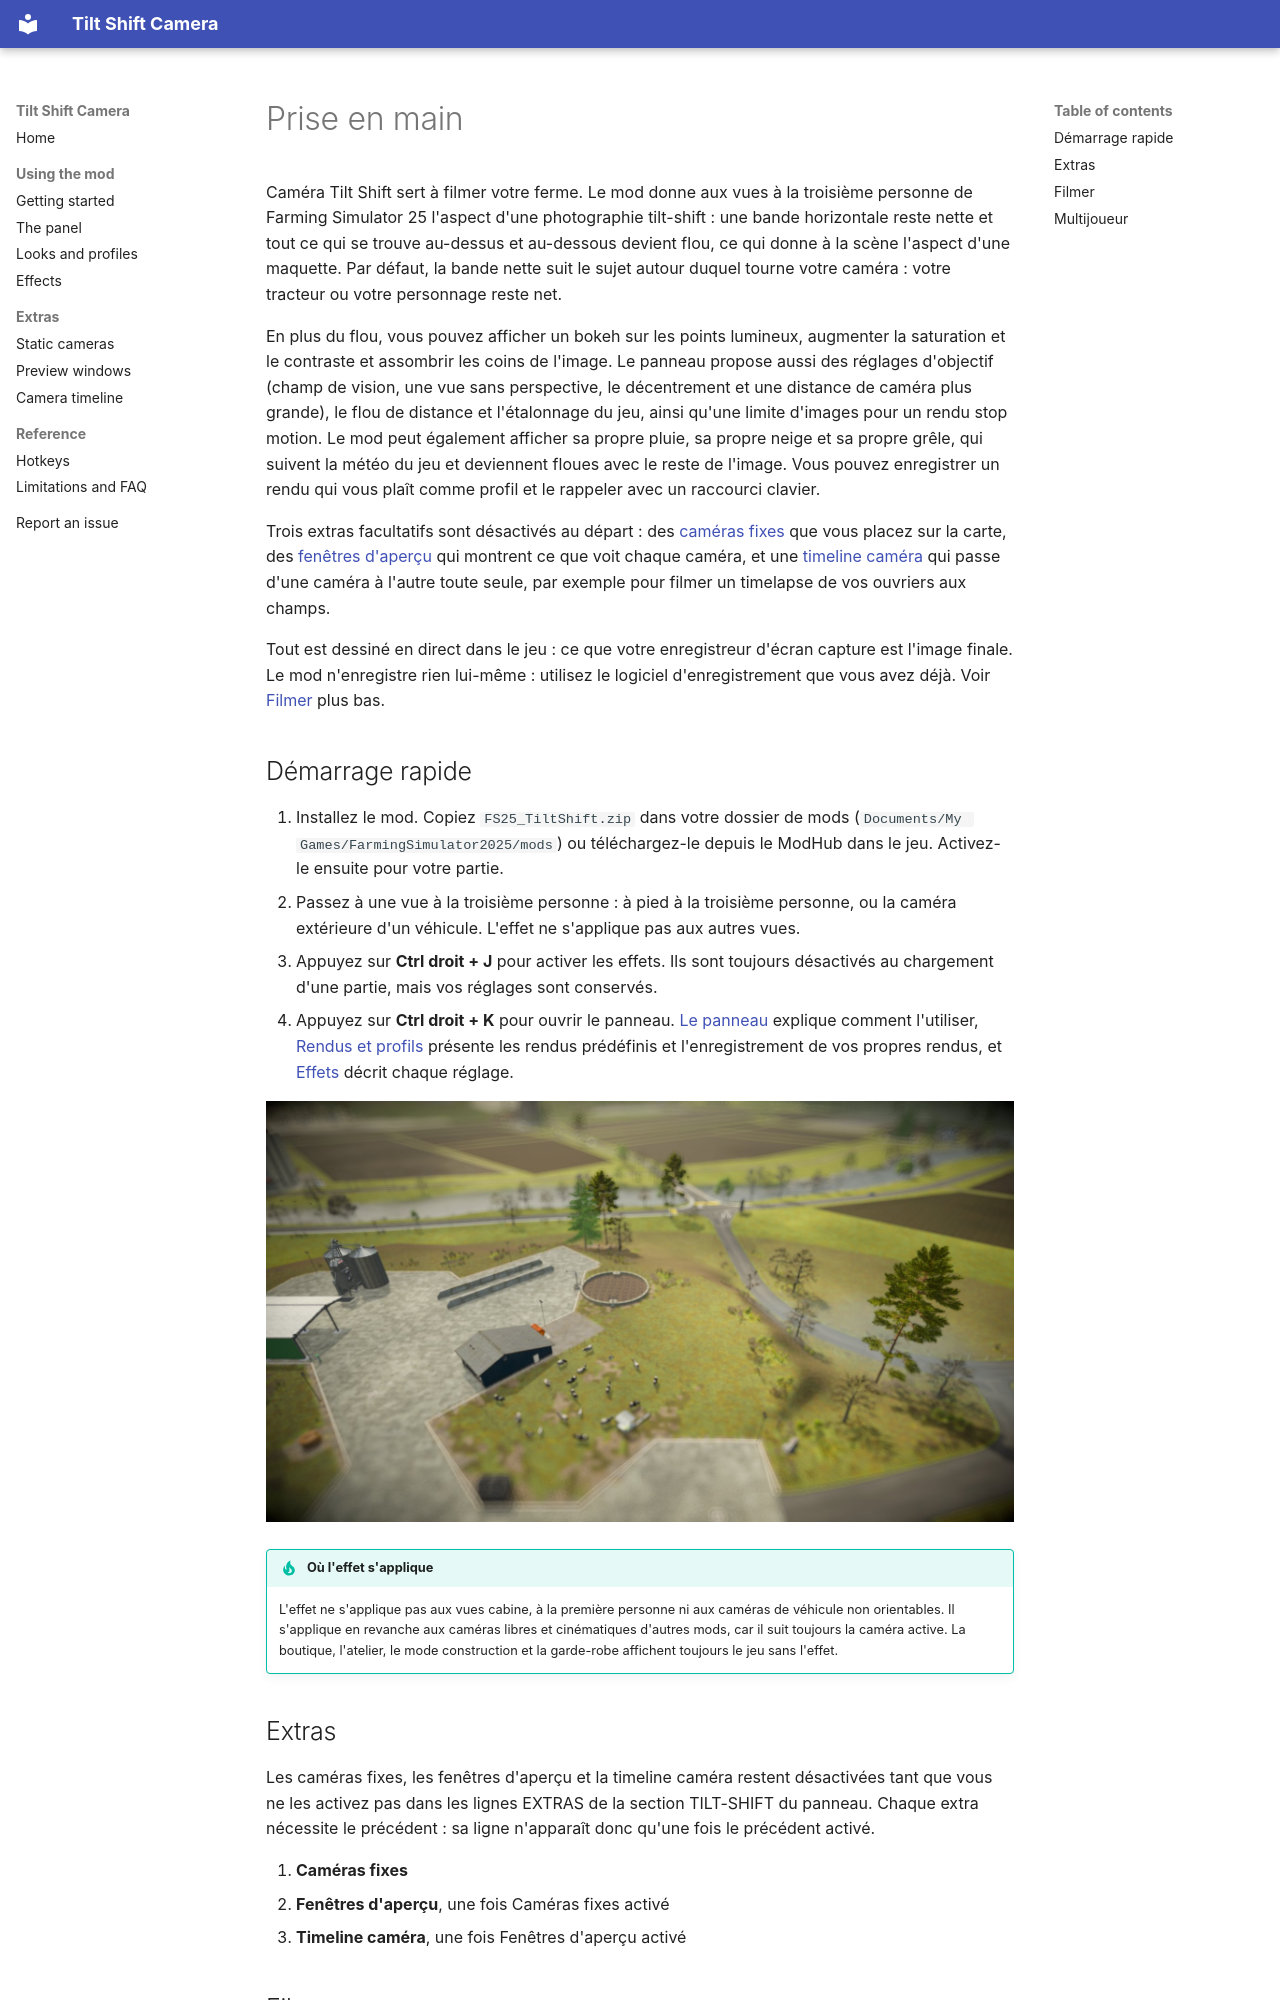

repository: robinduckett/fs25-tiltshift · page: getting-started.fr/index.html · generator: mkdocs

# Prise en main

Caméra Tilt Shift sert à filmer votre ferme. Le mod donne aux vues à la troisième personne
de Farming Simulator 25 l'aspect d'une photographie tilt-shift : une bande horizontale reste
nette et tout ce qui se trouve au-dessus et au-dessous devient flou, ce qui donne à la scène
l'aspect d'une maquette. Par défaut, la bande nette suit le sujet autour duquel tourne votre
caméra : votre tracteur ou votre personnage reste net.

En plus du flou, vous pouvez afficher un bokeh sur les points lumineux, augmenter la
saturation et le contraste et assombrir les coins de l'image. Le panneau propose aussi des
réglages d'objectif (champ de vision, une vue sans perspective, le décentrement et une
distance de caméra plus grande), le flou de distance et l'étalonnage du jeu, ainsi qu'une
limite d'images pour un rendu stop motion. Le mod peut également afficher sa propre pluie,
sa propre neige et sa propre grêle, qui suivent la météo du jeu et deviennent floues avec
le reste de l'image. Vous pouvez enregistrer un rendu qui vous plaît comme profil et le
rappeler avec un raccourci clavier.

Trois extras facultatifs sont désactivés au départ : des [caméras fixes](static-cameras.md)
que vous placez sur la carte, des [fenêtres d'aperçu](preview-windows.md) qui montrent ce
que voit chaque caméra, et une [timeline caméra](timeline.md) qui passe d'une caméra à
l'autre toute seule, par exemple pour filmer un timelapse de vos ouvriers aux champs.

Tout est dessiné en direct dans le jeu : ce que votre enregistreur d'écran capture est
l'image finale. Le mod n'enregistre rien lui-même : utilisez le logiciel d'enregistrement
que vous avez déjà. Voir [Filmer](#filmer) plus bas.

## Démarrage rapide

1. Installez le mod. Copiez `FS25_TiltShift.zip` dans votre dossier de mods
   (`Documents/My Games/FarmingSimulator2025/mods`) ou téléchargez-le depuis le ModHub dans
   le jeu. Activez-le ensuite pour votre partie.
2. Passez à une vue à la troisième personne : à pied à la troisième personne, ou la caméra
   extérieure d'un véhicule. L'effet ne s'applique pas aux autres vues.
3. Appuyez sur **Ctrl droit + J** pour activer les effets. Ils sont toujours désactivés au
   chargement d'une partie, mais vos réglages sont conservés.
4. Appuyez sur **Ctrl droit + K** pour ouvrir le panneau. [Le panneau](panel.md) explique
   comment l'utiliser, [Rendus et profils](looks-and-profiles.md) présente les rendus
   prédéfinis et l'enregistrement de vos propres rendus, et [Effets](effects.md) décrit
   chaque réglage.

![Une cour de ferme vue d'une caméra fixe en hauteur, avec le rendu miniature tilt-shift](assets/hero.jpg)

!!! tip "Où l'effet s'applique"
    L'effet ne s'applique pas aux vues cabine, à la première personne ni aux caméras de
    véhicule non orientables. Il s'applique en revanche aux caméras libres et cinématiques d'autres
    mods, car il suit toujours la caméra active. La boutique, l'atelier, le mode
    construction et la garde-robe affichent toujours le jeu sans l'effet.

## Extras

Les caméras fixes, les fenêtres d'aperçu et la timeline caméra restent désactivées tant que
vous ne les activez pas dans les lignes EXTRAS de la section TILT-SHIFT du panneau. Chaque
extra nécessite le précédent : sa ligne n'apparaît donc qu'une fois le précédent activé.

1. **Caméras fixes**
2. **Fenêtres d'aperçu**, une fois Caméras fixes activé
3. **Timeline caméra**, une fois Fenêtres d'aperçu activé
